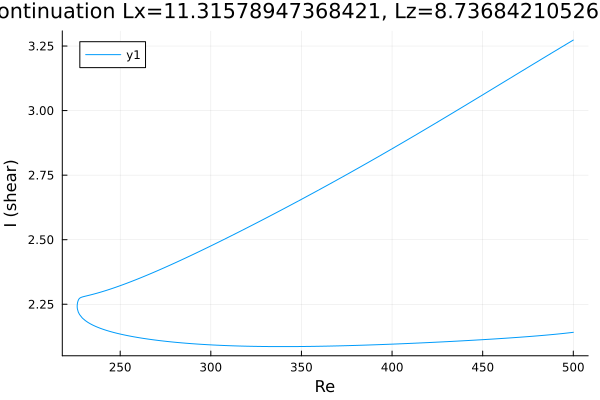

The table this chart was drawn from, first rows:
Re, shear
500.0, 3.273
499.4, 3.271
498, 3.265
496.6, 3.259
495.1, 3.253
493.7, 3.247
492.3, 3.241
490.9, 3.235
489.5, 3.229
488.1, 3.223
486.7, 3.217
485.2, 3.211
483.8, 3.205
482.4, 3.199
481, 3.193
479.6, 3.187
478.2, 3.181
476.8, 3.175
475.3, 3.169
473.9, 3.163
472.5, 3.157
471.1, 3.151
469.7, 3.145
468.3, 3.139
466.9, 3.133
465.4, 3.127
464, 3.121
462.6, 3.115
461.2, 3.109
459.8, 3.103
458.4, 3.097
457, 3.091
455.5, 3.085
454.1, 3.079
452.7, 3.073
451.3, 3.066
449.9, 3.06
448.5, 3.054
447.1, 3.048
445.6, 3.042
444.2, 3.036
442.8, 3.03
441.4, 3.024
440, 3.018
438.6, 3.012
437.2, 3.006
435.7, 3
434.3, 2.995
432.9, 2.989
431.5, 2.983
430.1, 2.977
428.7, 2.971
427.3, 2.965
425.8, 2.959
424.4, 2.953
423, 2.947
421.6, 2.941
420.2, 2.935
418.8, 2.929
417.4, 2.923
... 396 more rows
